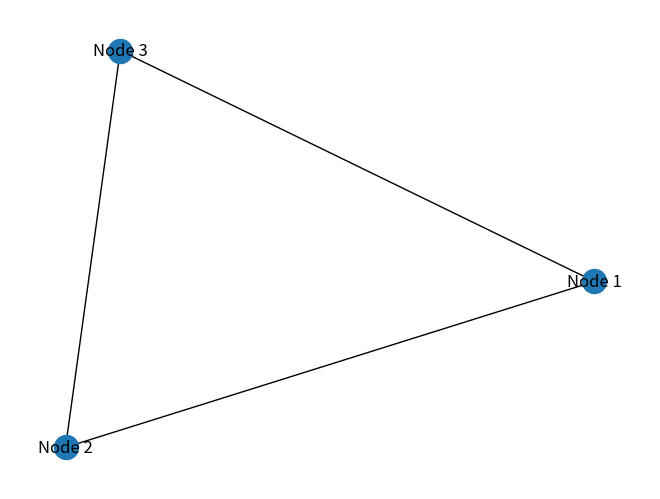

This chart was generated by the following Python code:
import networkx as nx
import matplotlib.pyplot as plt

# Create a graph
G = nx.Graph()

# Add nodes
G.add_node('Node 1')
G.add_node('Node 2')
G.add_node('Node 3')

# Add edges
G.add_edge('Node 1', 'Node 2')
G.add_edge('Node 1', 'Node 3')
G.add_edge('Node 2', 'Node 3')

# Calculate scaled positions for the nodes
scaled_pos = nx.spring_layout(G, scale=20)  # you can adjust the scale as per your requirements

# Visualize the graph
nx.draw(G, pos=scaled_pos, with_labels=True)
plt.show()
